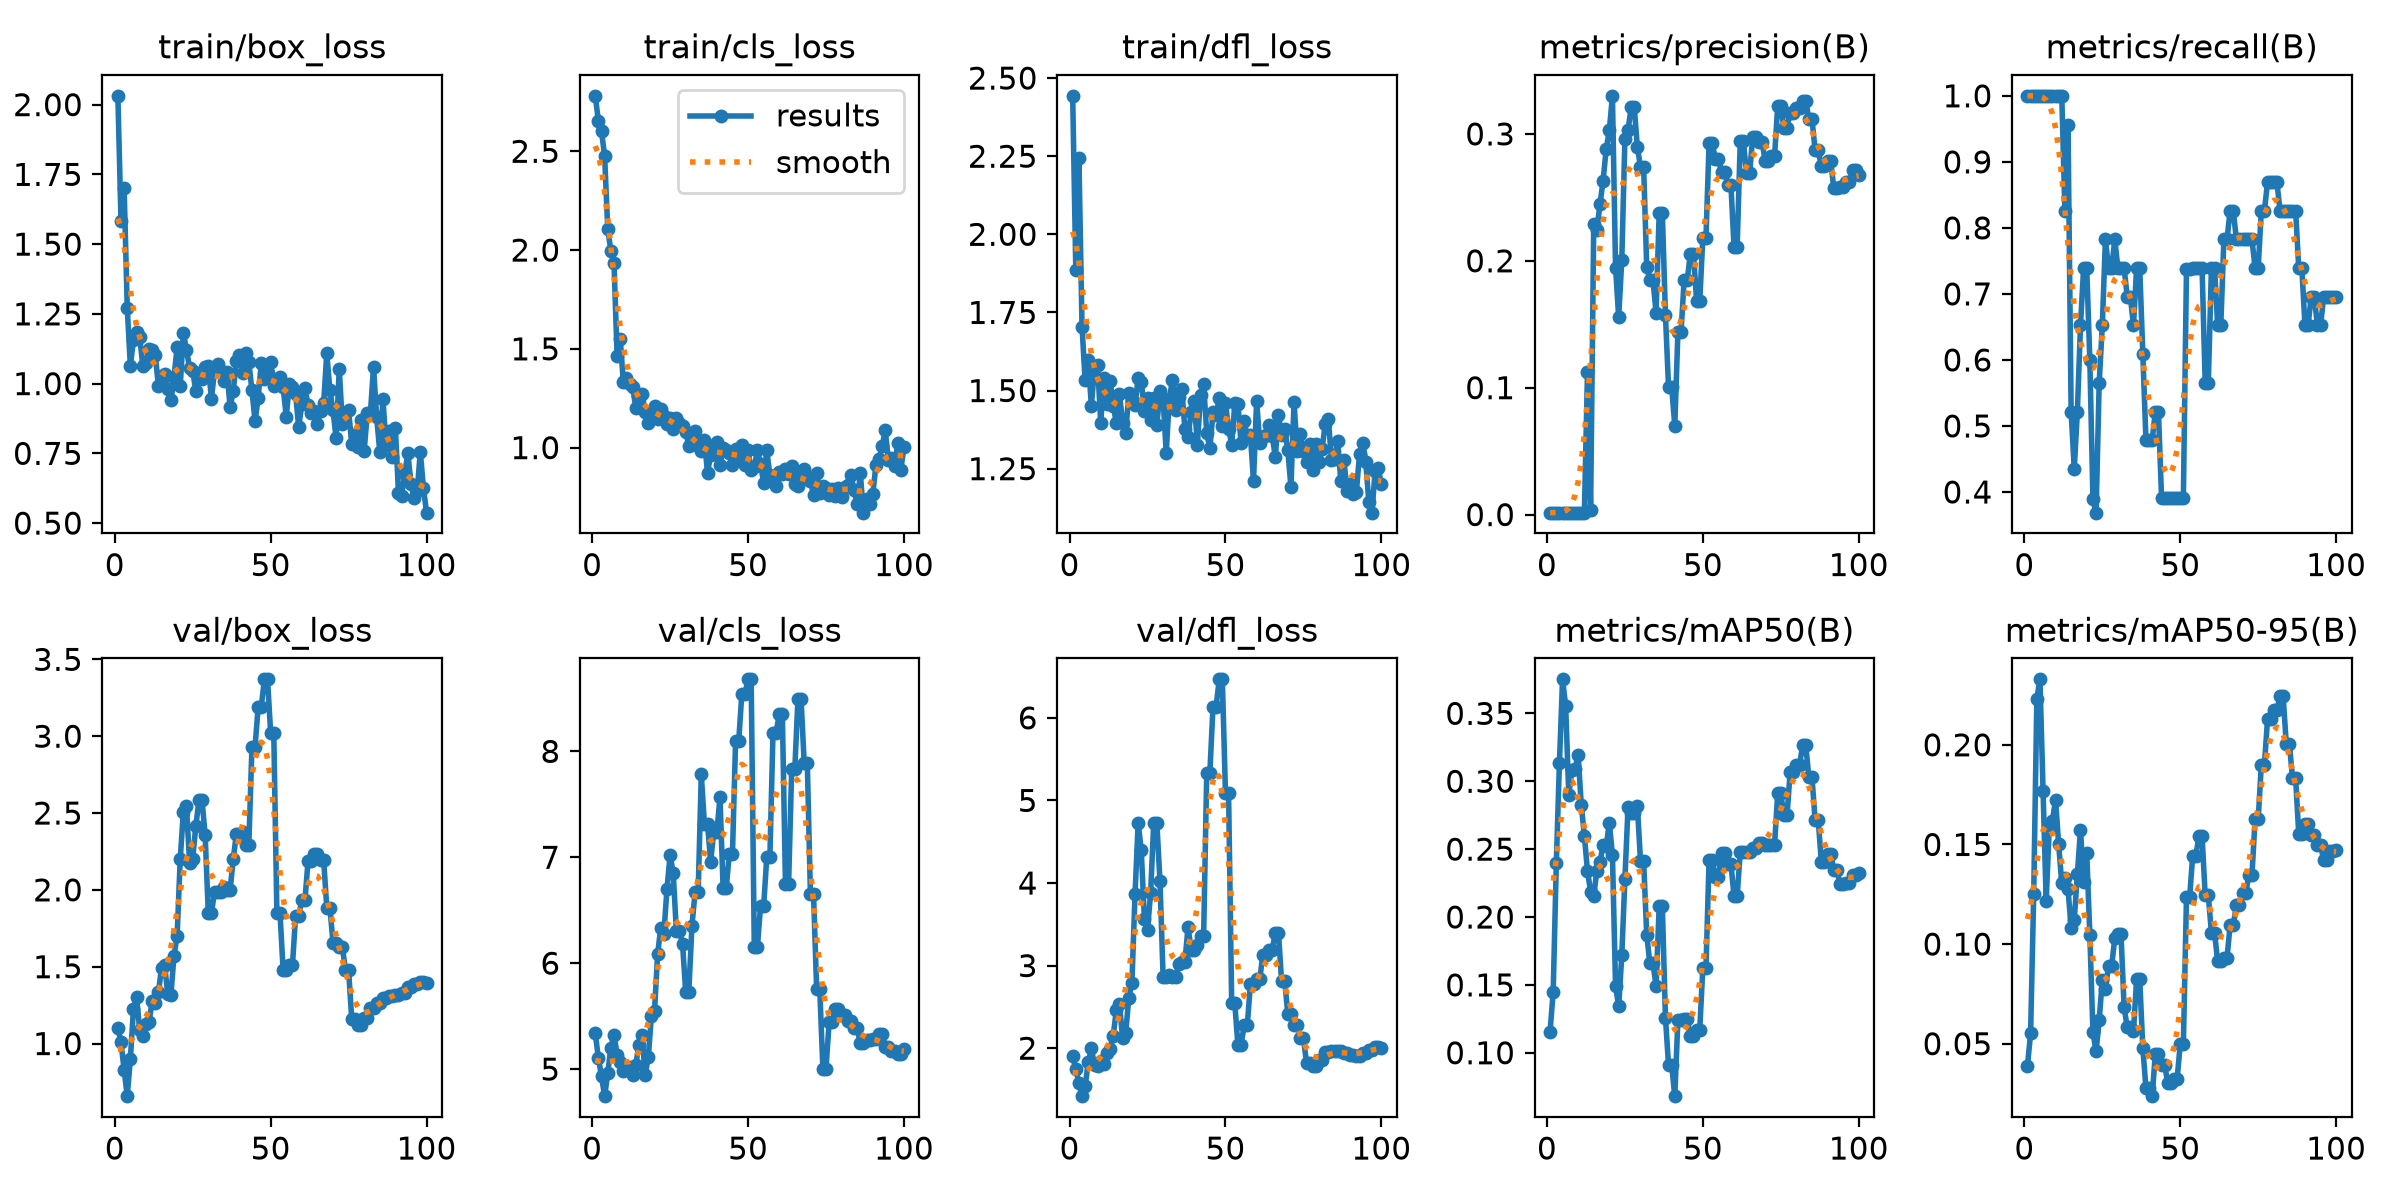

The data file committed next to this chart (first rows):
epoch, time, train/box_loss, train/cls_loss, train/dfl_loss, metrics/precision(B), metrics/recall(B), metrics/mAP50(B), metrics/mAP50-95(B), val/box_loss, val/cls_loss, val/dfl_loss, lr/pg0, lr/pg1, lr/pg2
1, 9.139, 2.031, 2.781, 2.443, 0.0015, 1, 0.1156, 0.03902, 1.102, 5.338, 1.902, 2e-05, 2e-05, 2e-05
2, 11.14, 1.582, 2.653, 1.886, 0.0015, 1, 0.145, 0.05515, 1.008, 5.102, 1.748, 5.9406e-05, 5.9406e-05, 5.9406e-05
3, 13.12, 1.703, 2.601, 2.244, 0.0015, 1, 0.2394, 0.1252, 0.8295, 4.931, 1.574, 9.802e-05, 9.802e-05, 9.802e-05
4, 15.02, 1.273, 2.476, 1.704, 0.0015, 1, 0.3136, 0.223, 0.6576, 4.744, 1.419, 0.0001358, 0.0001358, 0.0001358
5, 17.02, 1.064, 2.105, 1.532, 0.0015, 1, 0.3751, 0.2329, 0.8994, 4.962, 1.541, 0.0001729, 0.0001729, 0.0001729
6, 18.97, 1.155, 1.997, 1.598, 0.0015, 1, 0.3554, 0.1769, 1.225, 5.203, 1.828, 0.0002091, 0.0002091, 0.0002091
7, 20.87, 1.183, 1.936, 1.45, 0.0015, 1, 0.2899, 0.1218, 1.301, 5.325, 1.996, 0.0002446, 0.0002446, 0.0002446
8, 22.76, 1.167, 1.466, 1.574, 0.0015, 1, 0.3084, 0.1588, 1.087, 5.136, 1.797, 0.0002792, 0.0002792, 0.0002792
9, 24.65, 1.064, 1.551, 1.582, 0.0015, 1, 0.3092, 0.1619, 1.046, 5.065, 1.785, 0.0003131, 0.0003131, 0.0003131
10, 26.52, 1.075, 1.331, 1.397, 0.0015, 1, 0.3196, 0.1724, 1.128, 4.98, 1.841, 0.0003461, 0.0003461, 0.0003461
11, 28.41, 1.124, 1.351, 1.54, 0.0015, 1, 0.2826, 0.1501, 1.141, 5.016, 1.806, 0.0003784, 0.0003784, 0.0003784
12, 30.33, 1.121, 1.323, 1.456, 0.0015, 1, 0.2597, 0.1305, 1.276, 5.023, 1.938, 0.0004099, 0.0004099, 0.0004099
13, 32.19, 1.104, 1.305, 1.532, 0.1123, 0.8261, 0.2338, 0.133, 1.264, 4.946, 1.995, 0.0004406, 0.0004406, 0.0004406
14, 34.14, 0.9903, 1.201, 1.451, 0.00361, 0.9565, 0.2188, 0.1277, 1.333, 5.039, 2.148, 0.0004705, 0.0004705, 0.0004705
15, 36, 1.026, 1.252, 1.396, 0.2286, 0.5217, 0.2158, 0.1081, 1.492, 5.231, 2.466, 0.0004996, 0.0004996, 0.0004996
16, 37.9, 1.034, 1.273, 1.49, 0.2245, 0.4348, 0.2338, 0.112, 1.509, 5.326, 2.535, 0.0005279, 0.0005279, 0.0005279
17, 39.78, 0.9817, 1.18, 1.397, 0.2444, 0.5217, 0.2405, 0.1352, 1.32, 4.944, 2.129, 0.0005555, 0.0005555, 0.0005555
18, 41.67, 0.9423, 1.126, 1.363, 0.2631, 0.6522, 0.2528, 0.1574, 1.313, 5.112, 2.181, 0.0005822, 0.0005822, 0.0005822
19, 43.57, 1.024, 1.182, 1.493, 0.288, 0.7391, 0.252, 0.1309, 1.572, 5.5, 2.608, 0.0006081, 0.0006081, 0.0006081
20, 45.56, 1.13, 1.209, 1.469, 0.3027, 0.7391, 0.2693, 0.1459, 1.702, 5.547, 2.794, 0.0006333, 0.0006333, 0.0006333
21, 47.56, 0.9917, 1.147, 1.453, 0.33, 0.5998, 0.2458, 0.1047, 2.2, 6.087, 3.862, 0.0006576, 0.0006576, 0.0006576
22, 50.17, 1.181, 1.197, 1.539, 0.1946, 0.3887, 0.1494, 0.05568, 2.508, 6.334, 4.73, 0.0006812, 0.0006812, 0.0006812
23, 52.05, 1.122, 1.161, 1.529, 0.1556, 0.3687, 0.1341, 0.04623, 2.544, 6.279, 4.395, 0.000704, 0.000704, 0.000704
24, 53.97, 1.056, 1.119, 1.435, 0.2007, 0.5652, 0.1718, 0.06173, 2.176, 6.702, 3.567, 0.000726, 0.000726, 0.000726
25, 55.87, 1.045, 1.149, 1.477, 0.2964, 0.6522, 0.228, 0.08212, 2.204, 7.019, 3.429, 0.0007472, 0.0007472, 0.0007472
26, 57.78, 0.9736, 1.092, 1.406, 0.3027, 0.7826, 0.2808, 0.0774, 2.416, 6.85, 3.88, 0.0007675, 0.0007675, 0.0007675
27, 59.73, 1.019, 1.149, 1.475, 0.321, 0.7391, 0.2764, 0.08909, 2.582, 6.308, 4.728, 0.0007872, 0.0007872, 0.0007872
28, 61.66, 1.015, 1.125, 1.391, 0.321, 0.7391, 0.2764, 0.08909, 2.582, 6.308, 4.728, 0.000806, 0.000806, 0.000806
29, 63.63, 1.061, 1.109, 1.498, 0.2893, 0.7826, 0.2817, 0.1028, 2.354, 6.177, 4.02, 0.000824, 0.000824, 0.000824
30, 65.56, 1.064, 1.08, 1.474, 0.2742, 0.7391, 0.2412, 0.1048, 1.848, 5.73, 2.868, 0.0008412, 0.0008412, 0.0008412
31, 67.49, 0.9465, 1.009, 1.302, 0.2742, 0.7391, 0.2412, 0.1048, 1.848, 5.73, 2.868, 0.0008577, 0.0008577, 0.0008577
32, 69.43, 1.045, 1.05, 1.474, 0.1953, 0.7391, 0.1871, 0.06817, 1.987, 6.35, 2.889, 0.0008733, 0.0008733, 0.0008733
33, 71.36, 1.071, 1.082, 1.533, 0.1848, 0.6956, 0.1659, 0.05831, 1.984, 6.668, 2.862, 0.0008882, 0.0008882, 0.0008882
34, 73.25, 1.047, 1.01, 1.436, 0.1848, 0.6956, 0.1659, 0.05831, 1.984, 6.668, 2.862, 0.0009022, 0.0009022, 0.0009022
35, 75.2, 1.01, 0.9831, 1.478, 0.1592, 0.6522, 0.1491, 0.05621, 2.017, 7.783, 3.018, 0.0009155, 0.0009155, 0.0009155
36, 77.19, 1.04, 1.04, 1.504, 0.238, 0.7391, 0.2083, 0.08232, 2, 7.314, 3.048, 0.000928, 0.000928, 0.000928
37, 79.12, 0.9166, 0.8728, 1.376, 0.238, 0.7391, 0.2083, 0.08232, 2, 7.314, 3.048, 0.0009397, 0.0009397, 0.0009397
38, 81.12, 0.9729, 0.9641, 1.353, 0.1572, 0.6087, 0.126, 0.04782, 2.2, 6.96, 3.466, 0.0009505, 0.0009505, 0.0009505
39, 83.07, 1.081, 1.011, 1.431, 0.1002, 0.4783, 0.09086, 0.02764, 2.365, 7.241, 3.192, 0.0009607, 0.0009607, 0.0009607
40, 84.97, 1.101, 1.03, 1.466, 0.1002, 0.4783, 0.09086, 0.02764, 2.365, 7.241, 3.192, 0.00097, 0.00097, 0.00097
41, 86.9, 1.038, 0.9125, 1.327, 0.07018, 0.4783, 0.06803, 0.02367, 2.379, 7.566, 3.248, 0.0009785, 0.0009785, 0.0009785
42, 88.92, 1.109, 0.9973, 1.484, 0.1437, 0.5217, 0.1244, 0.04482, 2.295, 6.712, 3.354, 0.0009862, 0.0009862, 0.0009862
43, 90.99, 1.076, 0.988, 1.52, 0.1437, 0.5217, 0.1244, 0.04482, 2.295, 6.712, 3.354, 0.0009931, 0.0009931, 0.0009931
44, 92.99, 0.9761, 0.9734, 1.365, 0.1851, 0.3913, 0.1248, 0.03913, 2.931, 7.034, 5.336, 0.0009993, 0.0009993, 0.0009993
45, 95.31, 0.8651, 0.9121, 1.315, 0.1851, 0.3913, 0.1248, 0.03913, 2.931, 7.034, 5.336, 0.001005, 0.001005, 0.001005
46, 97.22, 0.9495, 0.9926, 1.43, 0.2057, 0.3913, 0.1125, 0.0303, 3.193, 8.094, 6.133, 0.001009, 0.001009, 0.001009
47, 99.15, 1.073, 0.9544, 1.422, 0.2057, 0.3913, 0.1125, 0.0303, 3.193, 8.094, 6.133, 0.001013, 0.001013, 0.001013
48, 101.1, 1.017, 1.013, 1.475, 0.1681, 0.3913, 0.117, 0.03227, 3.37, 8.54, 6.467, 0.001016, 0.001016, 0.001016
49, 103, 1.037, 0.914, 1.386, 0.1681, 0.3913, 0.117, 0.03227, 3.37, 8.54, 6.467, 0.001018, 0.001018, 0.001018
50, 105, 1.077, 0.9867, 1.46, 0.2183, 0.3913, 0.1625, 0.04992, 3.021, 8.68, 5.095, 0.00102, 0.00102, 0.00102
51, 107, 0.9906, 0.8858, 1.378, 0.2183, 0.3913, 0.1625, 0.04992, 3.021, 8.68, 5.095, 0.00101, 0.00101, 0.00101
52, 108.9, 1.008, 0.9, 1.327, 0.2929, 0.7383, 0.242, 0.1235, 1.849, 6.151, 2.543, 0.0009902, 0.0009902, 0.0009902
53, 110.8, 1.023, 0.9869, 1.46, 0.2929, 0.7383, 0.242, 0.1235, 1.849, 6.151, 2.543, 0.0009704, 0.0009704, 0.0009704
54, 112.7, 0.9872, 0.9156, 1.458, 0.2805, 0.7391, 0.2296, 0.1444, 1.477, 6.536, 2.035, 0.0009506, 0.0009506, 0.0009506
55, 114.8, 0.8817, 0.8232, 1.333, 0.2805, 0.7391, 0.2296, 0.1444, 1.477, 6.536, 2.035, 0.0009308, 0.0009308, 0.0009308
56, 116.7, 0.9975, 0.9863, 1.402, 0.2696, 0.7391, 0.2475, 0.1542, 1.513, 6.999, 2.278, 0.000911, 0.000911, 0.000911
57, 118.6, 0.9892, 0.861, 1.355, 0.2696, 0.7391, 0.2475, 0.1542, 1.513, 6.999, 2.278, 0.0008912, 0.0008912, 0.0008912
58, 120.6, 0.9613, 0.836, 1.356, 0.26, 0.5652, 0.2393, 0.1244, 1.83, 8.175, 2.774, 0.0008714, 0.0008714, 0.0008714
59, 122.6, 0.844, 0.8061, 1.211, 0.26, 0.5652, 0.2393, 0.1244, 1.83, 8.175, 2.774, 0.0008516, 0.0008516, 0.0008516
60, 124.6, 0.9266, 0.8753, 1.468, 0.211, 0.7391, 0.2152, 0.1057, 1.933, 8.351, 2.833, 0.0008318, 0.0008318, 0.0008318
... 40 more rows
